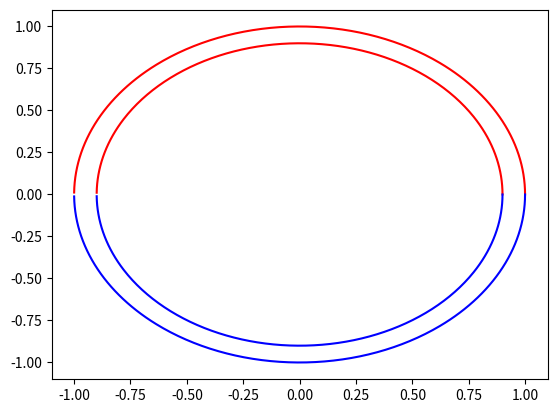

The matplotlib source for this figure:
import matplotlib.pyplot as plt
import numpy as np


def xy(r, phi):
    return r*np.cos(phi), r*np.sin(phi)


phis1 = np.arange(0, 3.14, 0.01)
r1 = 1.
plt.plot(*xy(r1, phis1), c='r', ls='-')


phis2 = np.arange(0, 3.14, 0.01)
r2 = .9
plt.plot(*xy(r2, phis2), c='r', ls='-')


phis3 = -np.arange(0, 3.14, 0.01)
r3 = 1.
plt.plot(*xy(r3, phis3), c='b', ls='-')

phis4 = -np.arange(0, 3.14, 0.01)
r4 = .9
plt.plot(*xy(r4, phis4), c='b', ls='-')


plt.show()
